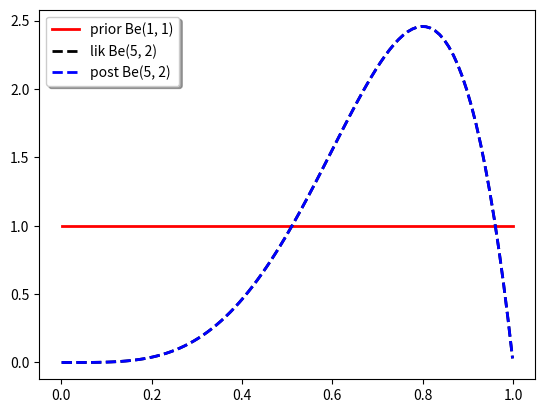

Python code for this plot: (Note: this script raises an exception after producing the figure.)
import numpy as np
import matplotlib.pyplot as plt
import os

def save_fig(fname):
    figdir = os.path.join(os.environ["PYPROBML"], "figures")
    plt.tight_layout()    
    fullname = os.path.join(figdir, fname)
    print('saving to {}'.format(fullname))
    plt.savefig(fullname)

from scipy.stats import dirichlet

#Points where we evaluate the pdf
x = np.linspace(0.001, .999, 100)

#Given an alpha parameter, this returns a pdf function
def MakeBeta(alpha):
    def Beta(y):
        return dirichlet.pdf([y, 1 - y], alpha)
    Beta = np.vectorize(Beta)
    return Beta

#Makes strings for the legend:
def MakeLabel(Data,which):
    alpha = Data[which]
    lab = which + " Be(" + str(alpha[0]) + ", " + str(alpha[1]) + ")"
    return lab

#Forms graph give the parameters of the prior, likelihood and posterior:
def MakeGraph(Data,SaveName):
    prior = MakeBeta(Data['prior'])(x)
    likelihood = MakeBeta(Data['lik'])(x)
    posterior = MakeBeta(Data['post'])(x)

    fig, ax = plt.subplots()
    ax.plot(x, prior, 'r', label=MakeLabel(Data, "prior"), linewidth=2.0)
    ax.plot(x, likelihood, 'k--', label=MakeLabel(Data, "lik"), linewidth=2.0)
    ax.plot(x, posterior, 'b--', label=MakeLabel(Data, "post"), linewidth=2.0)
    ax.legend(loc='upper left', shadow=True)
    save_fig(SaveName)
    plt.show()

Data1 = {'prior': [1, 1],
       'lik': [5, 2],
       'post': [5, 2]}

Data2 = {'prior': [1, 1],
       'lik': [41, 11],
       'post': [41, 11]}

Data3 = {'prior': [2, 2],
       'lik': [5, 2],
       'post': [6, 3]}

Data4 = {'prior': [2, 2],
       'lik': [41, 11],
       'post': [42, 12]}

MakeGraph(Data1, "betaPost1")
MakeGraph(Data2, "betaPost2")
MakeGraph(Data3, "betaPost3")
MakeGraph(Data4, "betaPost4")

plt.show()
